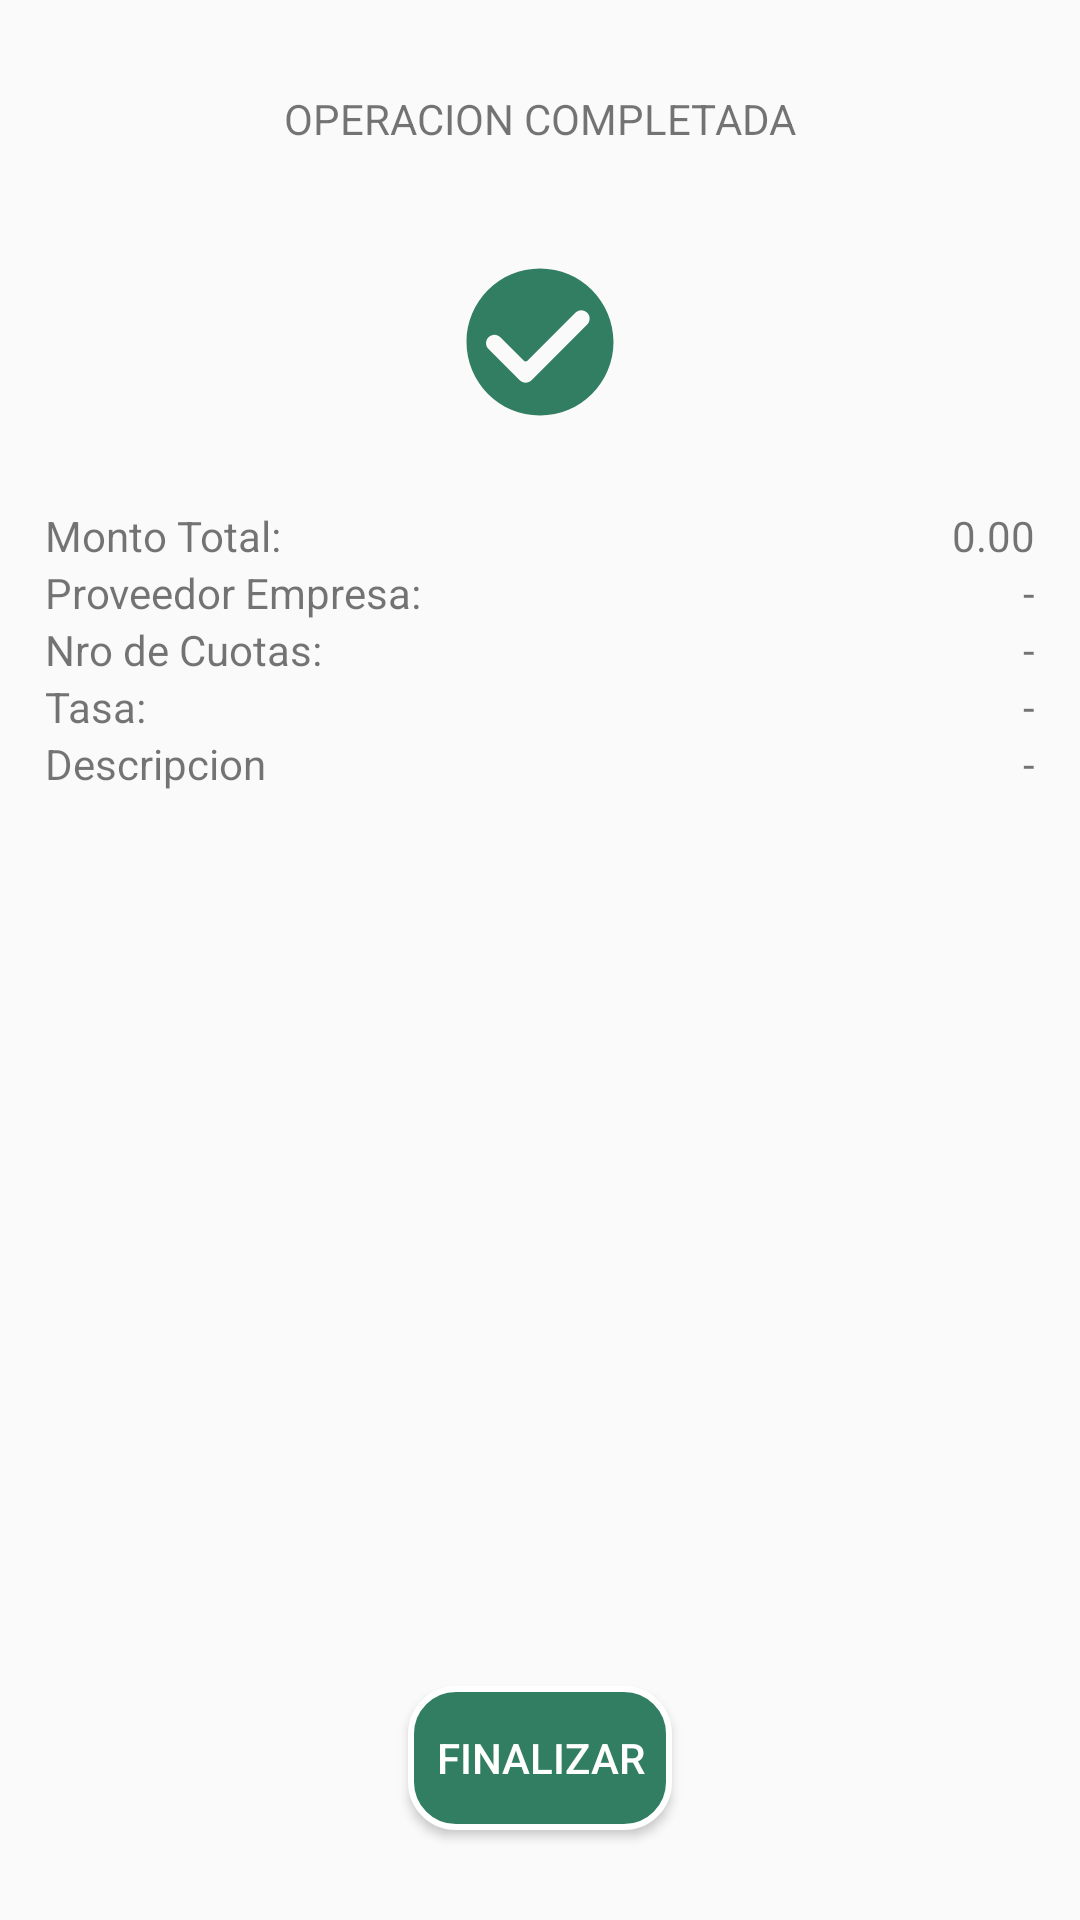

Layout XML and referenced resources for this Android screen:
<!-- AndroidManifest.xml: activity theme AppTheme -->
<!-- res/layout/activity_voucher.xml -->
<?xml version="1.0" encoding="utf-8"?>
<androidx.constraintlayout.widget.ConstraintLayout xmlns:android="http://schemas.android.com/apk/res/android"
    android:layout_width="match_parent"
    android:layout_height="match_parent"
    xmlns:app="http://schemas.android.com/apk/res-auto"
    android:theme="@style/AppTheme">

    <TextView
        android:id="@+id/tv_title_voucher"
        android:layout_width="match_parent"
        android:layout_height="wrap_content"
        android:layout_marginTop="30dp"
        android:layout_marginBottom="40dp"
        app:layout_constraintTop_toTopOf="parent"
        app:layout_constraintStart_toStartOf="parent"
        app:layout_constraintEnd_toEndOf="parent"
        app:layout_constraintBottom_toTopOf="@+id/img_success"
        android:text="@string/tv_title_voucher"
        android:gravity="center"/>

    <ImageView
        android:id="@+id/img_success"
        android:layout_width="50dp"
        android:layout_height="50dp"
        android:layout_marginBottom="30dp"
        app:layout_constraintTop_toBottomOf="@+id/tv_title_voucher"
        app:layout_constraintStart_toStartOf="@+id/ll_amount"
        app:layout_constraintEnd_toEndOf="@+id/ll_amount"
        app:layout_constraintBottom_toTopOf="@id/ll_amount"
        android:src="@drawable/img_check_ok"/>

    <androidx.appcompat.widget.LinearLayoutCompat
        android:id="@+id/ll_amount"
        android:layout_width="match_parent"
        android:layout_height="wrap_content"
        android:orientation="horizontal"
        android:layout_marginTop="30dp"
        android:layout_marginStart="15dp"
        android:layout_marginEnd="15dp"
        app:layout_constraintStart_toStartOf="parent"
        app:layout_constraintEnd_toEndOf="parent"
        app:layout_constraintTop_toBottomOf="@+id/img_success">

        <TextView
            android:layout_width="wrap_content"
            android:layout_height="wrap_content"
            android:text="@string/field_total_amount"/>
        <TextView
            android:id="@+id/value_amount"
            android:layout_width="match_parent"
            android:layout_height="wrap_content"
            android:text="@string/value_amount"
            android:gravity="right"/>

    </androidx.appcompat.widget.LinearLayoutCompat>

    <androidx.appcompat.widget.LinearLayoutCompat
        android:id="@+id/ll_payment"
        android:layout_width="match_parent"
        android:layout_height="wrap_content"
        android:orientation="horizontal"
        android:layout_marginStart="15dp"
        android:layout_marginEnd="15dp"
        app:layout_constraintStart_toStartOf="parent"
        app:layout_constraintEnd_toEndOf="parent"
        app:layout_constraintTop_toBottomOf="@+id/ll_amount">

        <TextView
            android:layout_width="wrap_content"
            android:layout_height="wrap_content"
            android:text="@string/field_payment"/>
        <TextView
            android:id="@+id/value_payment"
            android:layout_width="match_parent"
            android:layout_height="wrap_content"
            android:text="-"
            android:gravity="right"/>

    </androidx.appcompat.widget.LinearLayoutCompat>

    <androidx.appcompat.widget.LinearLayoutCompat
        android:id="@+id/ll_installment"
        android:layout_width="match_parent"
        android:layout_height="wrap_content"
        android:orientation="horizontal"
        android:layout_marginStart="15dp"
        android:layout_marginEnd="15dp"
        app:layout_constraintStart_toStartOf="parent"
        app:layout_constraintEnd_toEndOf="parent"
        app:layout_constraintTop_toBottomOf="@+id/ll_payment">

        <TextView
            android:layout_width="wrap_content"
            android:layout_height="wrap_content"
            android:text="@string/field_installment"/>
        <TextView
            android:id="@+id/value_installment"
            android:layout_width="match_parent"
            android:layout_height="wrap_content"
            android:text="-"
            android:gravity="right"/>

    </androidx.appcompat.widget.LinearLayoutCompat>

    <androidx.appcompat.widget.LinearLayoutCompat
        android:id="@+id/ll_rate"
        android:layout_width="match_parent"
        android:layout_height="wrap_content"
        android:orientation="horizontal"
        android:layout_marginStart="15dp"
        android:layout_marginEnd="15dp"
        app:layout_constraintStart_toStartOf="parent"
        app:layout_constraintEnd_toEndOf="parent"
        app:layout_constraintTop_toBottomOf="@+id/ll_installment">

        <TextView
            android:layout_width="wrap_content"
            android:layout_height="wrap_content"
            android:text="@string/field_rate"/>
        <TextView
            android:id="@+id/value_rate"
            android:layout_width="match_parent"
            android:layout_height="wrap_content"
            android:text="-"
            android:gravity="right"/>

    </androidx.appcompat.widget.LinearLayoutCompat>

    <androidx.appcompat.widget.LinearLayoutCompat
        android:id="@+id/ll_description"
        android:layout_width="match_parent"
        android:layout_height="wrap_content"
        android:orientation="horizontal"
        android:layout_marginStart="15dp"
        android:layout_marginEnd="15dp"
        app:layout_constraintStart_toStartOf="parent"
        app:layout_constraintEnd_toEndOf="parent"
        app:layout_constraintTop_toBottomOf="@+id/ll_rate">

        <TextView
            android:layout_width="wrap_content"
            android:layout_height="wrap_content"
            android:text="@string/field_description"/>
        <TextView
            android:id="@+id/value_description"
            android:layout_width="match_parent"
            android:layout_height="wrap_content"
            android:text="-"
            android:gravity="right"/>

    </androidx.appcompat.widget.LinearLayoutCompat>

    <Button
        android:id="@+id/btn_end"
        android:layout_width="wrap_content"
        android:layout_height="wrap_content"
        app:layout_constraintBottom_toBottomOf="parent"
        app:layout_constraintStart_toStartOf="parent"
        app:layout_constraintEnd_toEndOf="parent"
        android:layout_marginBottom="30dp"
        android:text="@string/btn_end"
        android:textColor="@android:color/white"
        android:background="@drawable/custom_button"/>

</androidx.constraintlayout.widget.ConstraintLayout>
<!-- resources referenced by this layout -->
<resources>
  <!-- drawable custom_button (drawable) -->
  <?xml version="1.0" encoding="utf-8"?>
  <selector xmlns:android="http://schemas.android.com/apk/res/android">
      <item
          android:state_pressed="true"
          android:drawable="@drawable/button_pressed" />
      
      <item
          android:drawable="@drawable/button_default" />
  </selector>
  <!-- drawable img_check_ok (drawable) -->
  <vector android:height="50dp"
      android:viewportHeight="1000"
      android:viewportWidth="1000"
      android:width="50dp"
      xmlns:android="http://schemas.android.com/apk/res/android">
  
      <path
          android:fillColor="@color/colorPrimary"
          android:pathData="M500,10C229.4,10 10,229.4 10,500c0,270.6 219.4,490 490,490c270.6,0 490,-219.4 490,-490C990,229.4 770.6,10 500,10zM443.8,754.5c-10.6,10.5 -24.6,16.4 -39.5,16.4s-28.9,-5.8 -39.5,-16.4l-208,-208c-21.8,-21.8 -21.8,-57.2 0,-79c10.6,-10.6 24.6,-16.4 39.5,-16.4c14.9,0 28.9,5.8 39.5,16.4L394.3,626c3,2.1 6.5,3.2 10.1,3.2c3.6,0 7.1,-1.1 10.1,-3.2l321.2,-321.2c10.6,-10.6 24.6,-16.4 39.5,-16.4s29,5.8 39.5,16.4c21.8,21.8 21.8,57.2 0,79L443.8,754.5z"/>
  </vector>
  <string name="btn_end">Finalizar</string>
  <string name="field_description">Descripcion</string>
  <string name="field_installment">Nro de Cuotas:</string>
  <string name="field_payment">Proveedor Empresa:</string>
  <string name="field_rate">Tasa:</string>
  <string name="field_total_amount">Monto Total:</string>
  <string name="tv_title_voucher">OPERACION COMPLETADA</string>
  <string name="value_amount">0.00</string>
  <style name="AppTheme" parent="Theme.AppCompat.Light.DarkActionBar">
          
          <item name="colorPrimary">@color/colorPrimary</item>
          <item name="colorPrimaryDark">@color/colorPrimaryDark</item>
          <item name="colorAccent">@color/colorAccent</item>
      </style>
  <!-- drawable button_pressed (drawable) -->
  <?xml version="1.0" encoding="utf-8"?>
  <shape xmlns:android="http://schemas.android.com/apk/res/android"
      android:shape="rectangle">
  
      <gradient
          android:angle="90"
          android:endColor="@color/color_50percent_transparent"
          android:startColor="@color/color_50percent_transparent" />
  
      <padding
          android:bottom="7dp"
          android:left="7dp"
          android:right="7dp"
          android:top="7dp" />
  
      <stroke
          android:width="2dp"
          android:color="@color/colorPrimaryDark"/>
      
  
      <corners android:radius="15dp" />
  
  </shape>
  <!-- drawable button_default (drawable) -->
  <?xml version="1.0" encoding="utf-8"?>
  <shape xmlns:android="http://schemas.android.com/apk/res/android"
      android:shape="rectangle">
  
      <gradient
          android:angle="90"
          android:endColor="@color/colorPrimary"
          android:startColor="@color/colorPrimary" />
  
      <padding
          android:bottom="7dp"
          android:left="7dp"
          android:right="7dp"
          android:top="7dp" />
  
      <stroke
          android:width="2dp"
          android:color="#FFF" />
      
  
      <corners android:radius="15dp" />
  
  </shape>
  <color name="colorPrimary">#327E63</color>
  <color name="colorPrimaryDark">#036642</color>
  <color name="colorAccent">#03DAC5</color>
  <color name="color_50percent_transparent">#80434A58</color>
</resources>
